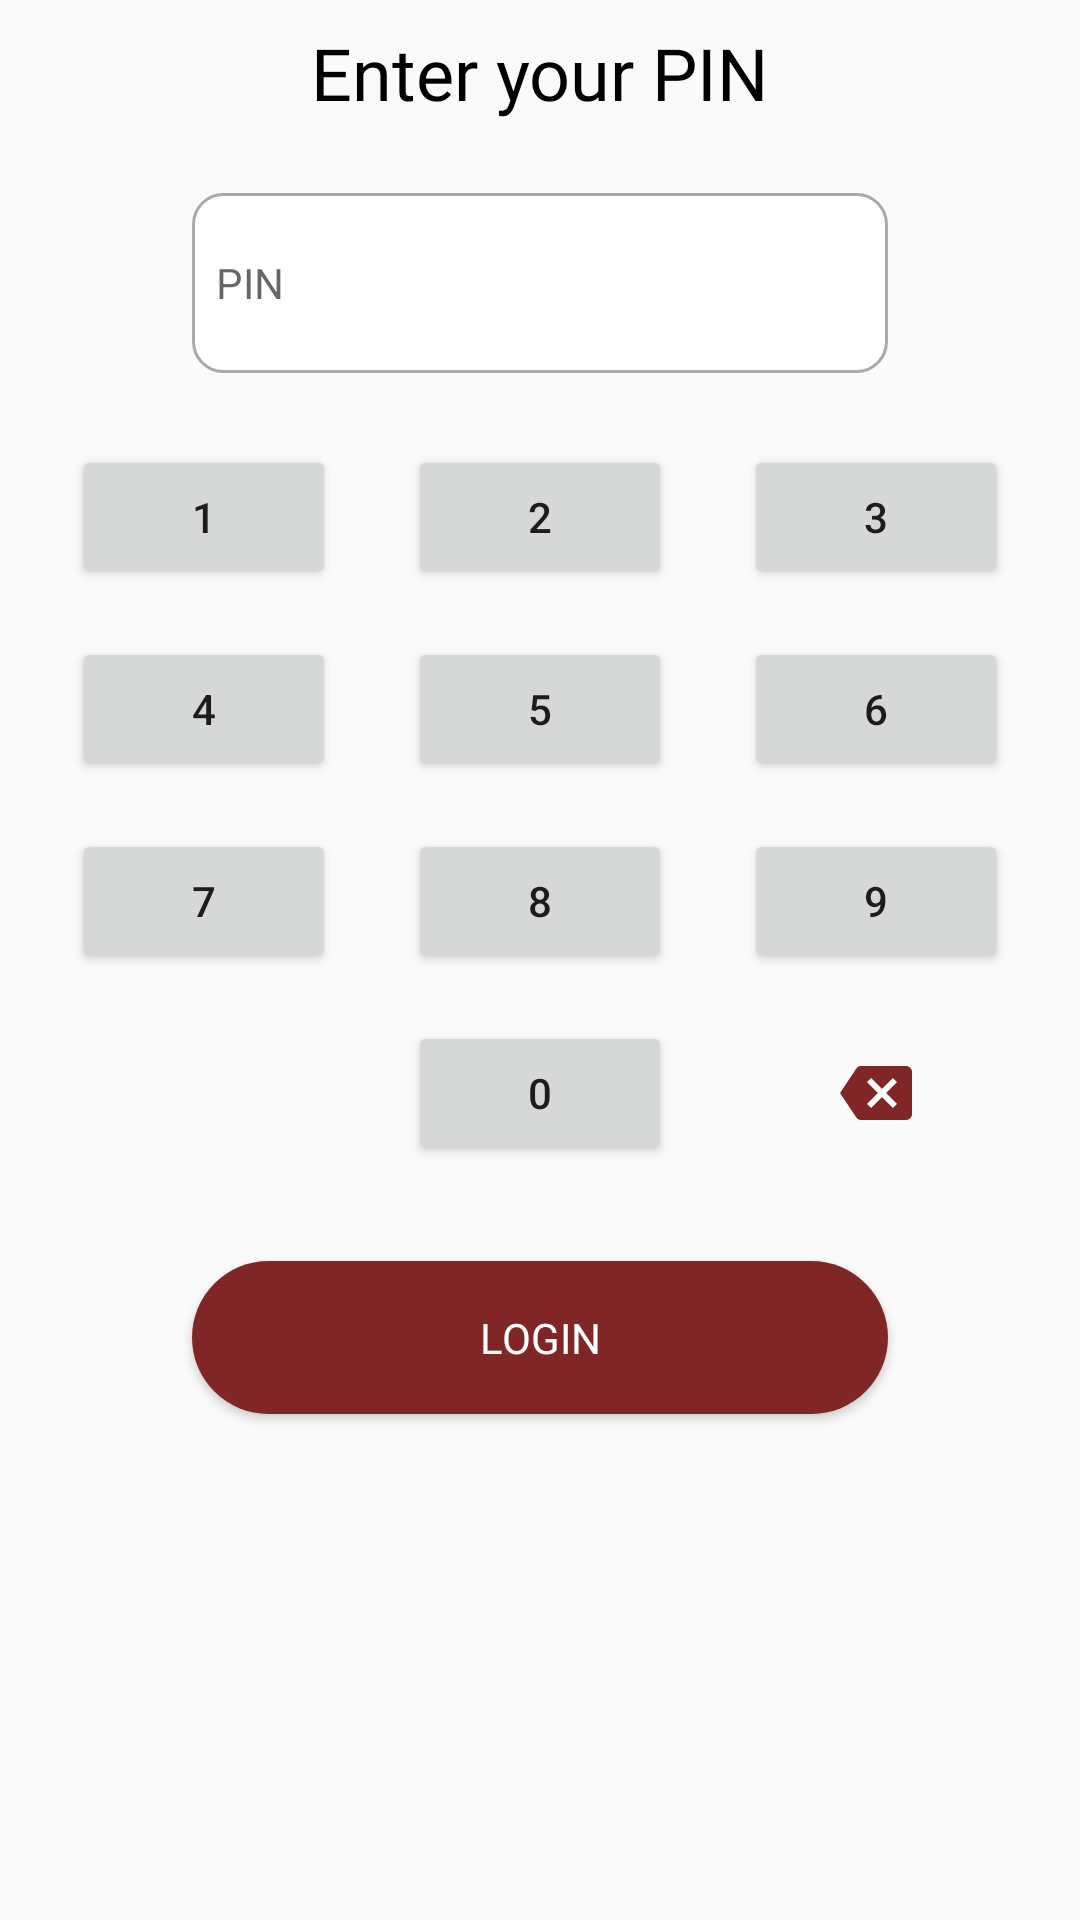

Write the Android layout XML for this screen, with the resource values it uses.
<!-- AndroidManifest.xml: application theme AppTheme -->
<!-- res/layout/pin_login_dialog.xml -->
<?xml version="1.0" encoding="utf-8"?>
<LinearLayout xmlns:android="http://schemas.android.com/apk/res/android"
    xmlns:app="http://schemas.android.com/apk/res-auto"
    android:layout_width="match_parent"
    android:layout_height="wrap_content"
    android:orientation="vertical">

    <TextView
        android:layout_width="wrap_content"
        android:layout_height="wrap_content"
        android:layout_gravity="center"
        android:layout_margin="8dp"
        android:fontFamily="@font/roboto_slab_bold"
        android:text="@string/enter_your_pin"
        android:textColor="@color/Black"
        android:textSize="24sp" />

    <EditText
        android:id="@+id/pin_edit_text"
        android:layout_width="match_parent"
        android:layout_height="60dp"
        android:layout_marginStart="64dp"
        android:layout_marginTop="16dp"
        android:layout_marginEnd="64dp"
        android:layout_marginBottom="8dp"
        android:background="@drawable/custom_input_edit_text"
        android:drawableStart="@drawable/custom_edit_text_pin_icon"
        android:drawablePadding="8dp"
        android:hint="@string/pin"
        android:inputType="numberPassword"
        android:maxLength="6"
        android:maxLines="1"
        android:padding="8dp"
        android:textSize="14sp" />

    <androidx.constraintlayout.widget.ConstraintLayout
        android:layout_width="match_parent"
        android:layout_height="wrap_content">

        <Button
            android:id="@+id/button_1"
            android:layout_width="wrap_content"
            android:layout_height="wrap_content"
            android:layout_marginTop="16dp"
            android:layout_marginBottom="16dp"
            android:text="1"
            app:layout_constraintEnd_toStartOf="@+id/button_2"
            app:layout_constraintHorizontal_bias="0.5"
            app:layout_constraintStart_toStartOf="parent"
            app:layout_constraintTop_toTopOf="parent" />

        <Button
            android:id="@+id/button_2"
            android:layout_width="wrap_content"
            android:layout_height="wrap_content"
            android:text="2"
            app:layout_constraintBottom_toBottomOf="@id/button_1"
            app:layout_constraintEnd_toStartOf="@+id/button_3"
            app:layout_constraintHorizontal_bias="0.5"
            app:layout_constraintStart_toEndOf="@+id/button_1"
            app:layout_constraintTop_toTopOf="@id/button_1" />

        <Button
            android:id="@+id/button_3"
            android:layout_width="wrap_content"
            android:layout_height="wrap_content"
            android:text="3"
            app:layout_constraintBottom_toBottomOf="@id/button_1"
            app:layout_constraintEnd_toEndOf="parent"
            app:layout_constraintHorizontal_bias="0.5"
            app:layout_constraintStart_toEndOf="@+id/button_2"
            app:layout_constraintTop_toTopOf="@id/button_1" />

        <Button
            android:id="@+id/button_4"
            android:layout_width="wrap_content"
            android:layout_height="wrap_content"
            android:layout_marginTop="16dp"
            android:layout_marginBottom="16dp"
            android:text="4"
            app:layout_constraintEnd_toStartOf="@+id/button_5"
            app:layout_constraintHorizontal_bias="0.5"
            app:layout_constraintStart_toStartOf="parent"
            app:layout_constraintTop_toBottomOf="@id/button_1" />

        <Button
            android:id="@+id/button_5"
            android:layout_width="wrap_content"
            android:layout_height="wrap_content"
            android:text="5"
            app:layout_constraintBottom_toBottomOf="@id/button_4"
            app:layout_constraintEnd_toStartOf="@+id/button_6"
            app:layout_constraintHorizontal_bias="0.5"
            app:layout_constraintStart_toEndOf="@+id/button_4"
            app:layout_constraintTop_toTopOf="@id/button_4" />

        <Button
            android:id="@+id/button_6"
            android:layout_width="wrap_content"
            android:layout_height="wrap_content"
            android:text="6"
            app:layout_constraintBottom_toBottomOf="@id/button_4"
            app:layout_constraintEnd_toEndOf="parent"
            app:layout_constraintHorizontal_bias="0.5"
            app:layout_constraintStart_toEndOf="@+id/button_5"
            app:layout_constraintTop_toTopOf="@id/button_4" />

        <Button
            android:id="@+id/button_7"
            android:layout_width="wrap_content"
            android:layout_height="wrap_content"
            android:layout_marginTop="16dp"
            android:layout_marginBottom="16dp"
            android:text="7"
            app:layout_constraintEnd_toStartOf="@+id/button_8"
            app:layout_constraintHorizontal_bias="0.5"
            app:layout_constraintStart_toStartOf="parent"
            app:layout_constraintTop_toBottomOf="@id/button_4" />

        <Button
            android:id="@+id/button_8"
            android:layout_width="wrap_content"
            android:layout_height="wrap_content"
            android:text="8"
            app:layout_constraintBottom_toBottomOf="@id/button_7"
            app:layout_constraintEnd_toStartOf="@+id/button_9"
            app:layout_constraintHorizontal_bias="0.5"
            app:layout_constraintStart_toEndOf="@+id/button_7"
            app:layout_constraintTop_toTopOf="@id/button_7" />

        <Button
            android:id="@+id/button_9"
            android:layout_width="wrap_content"
            android:layout_height="wrap_content"
            android:text="9"
            app:layout_constraintBottom_toBottomOf="@id/button_8"
            app:layout_constraintEnd_toEndOf="parent"
            app:layout_constraintHorizontal_bias="0.5"
            app:layout_constraintStart_toEndOf="@+id/button_8"
            app:layout_constraintTop_toTopOf="@id/button_8" />

        <Button
            android:id="@+id/button_0"
            android:layout_width="wrap_content"
            android:layout_height="wrap_content"
            android:layout_marginTop="16dp"
            android:layout_marginBottom="16dp"
            android:text="0"
            app:layout_constraintEnd_toEndOf="@id/button_8"
            app:layout_constraintStart_toStartOf="@id/button_8"
            app:layout_constraintTop_toBottomOf="@id/button_8" />

        <ImageButton
            android:id="@+id/keyboard_delete_number_image_button"
            android:layout_width="wrap_content"
            android:layout_height="wrap_content"
            android:layout_marginTop="16dp"
            android:layout_marginBottom="16dp"
            android:background="@drawable/ic_backspace"
            app:layout_constraintBottom_toBottomOf="@id/button_0"
            app:layout_constraintEnd_toEndOf="@id/button_9"
            app:layout_constraintStart_toStartOf="@id/button_9"
            app:layout_constraintTop_toTopOf="@id/button_0" />

    </androidx.constraintlayout.widget.ConstraintLayout>

    <Button
        android:id="@+id/login_button"
        android:layout_width="match_parent"
        android:layout_height="wrap_content"
        android:layout_marginStart="64dp"
        android:layout_marginTop="32dp"
        android:layout_marginEnd="64dp"
        android:layout_marginBottom="8dp"
        android:background="@drawable/text_underline"
        android:fontFamily="@font/roboto_slab_bold"
        android:padding="16dp"
        android:text="@string/login"
        android:textColor="@color/White" />


</LinearLayout>
<!-- resources referenced by this layout -->
<resources>
  <color name="Black">#000000</color>
  <color name="White">#FFFFFF</color>
  <!-- drawable custom_input_edit_text (drawable) -->
  <?xml version="1.0" encoding="utf-8"?>
  <selector xmlns:android="http://schemas.android.com/apk/res/android">
  
      <item android:state_enabled="true" android:state_focused="true">
          <shape android:shape="rectangle">
              <solid android:color="@color/White" />
              <corners android:radius="10dp" />
              <stroke android:width="1dp" android:color="@color/darkRed" />
          </shape>
      </item>
  
      <item android:state_enabled="true">
          <shape android:shape="rectangle">
              <solid android:color="@color/White" />
              <corners android:radius="10dp" />
              <stroke android:width="1dp" android:color="@color/DarkGray" />
          </shape>
      </item>
  </selector>
  <!-- drawable ic_backspace (drawable) -->
  <vector android:height="24dp" android:tint="#802626"
      android:viewportHeight="24" android:viewportWidth="24"
      android:width="24dp" xmlns:android="http://schemas.android.com/apk/res/android">
      <path android:fillColor="@android:color/white" android:pathData="M22,3L7,3c-0.69,0 -1.23,0.35 -1.59,0.88L0,12l5.41,8.11c0.36,0.53 0.9,0.89 1.59,0.89h15c1.1,0 2,-0.9 2,-2L24,5c0,-1.1 -0.9,-2 -2,-2zM19,15.59L17.59,17 14,13.41 10.41,17 9,15.59 12.59,12 9,8.41 10.41,7 14,10.59 17.59,7 19,8.41 15.41,12 19,15.59z"/>
  </vector>
  <!-- drawable text_underline (drawable) -->
  <?xml version="1.0" encoding="utf-8"?>
  <shape xmlns:android="http://schemas.android.com/apk/res/android"
      android:shape="rectangle">
  
      <solid android:color="@color/darkRed" />
      <corners android:radius="50dp" />
  
  </shape>
  <string name="enter_your_pin">Enter your PIN</string>
  <string name="login">LOGIN</string>
  <string name="pin">PIN</string>
  <style name="AppTheme" parent="Theme.AppCompat.Light.NoActionBar">
          
          <item name="colorPrimary">@color/colorPrimary</item>
          <item name="colorPrimaryDark">@color/colorPrimaryDark</item>
          <item name="colorAccent">@color/colorAccent</item>
      </style>
  <color name="darkRed">#802626</color>
  <color name="DarkGray">#A9A9A9</color>
  <color name="colorPrimary">#802626</color>
  <color name="colorPrimaryDark">#6E0909</color>
  <color name="colorAccent">#03DAC5</color>
</resources>
